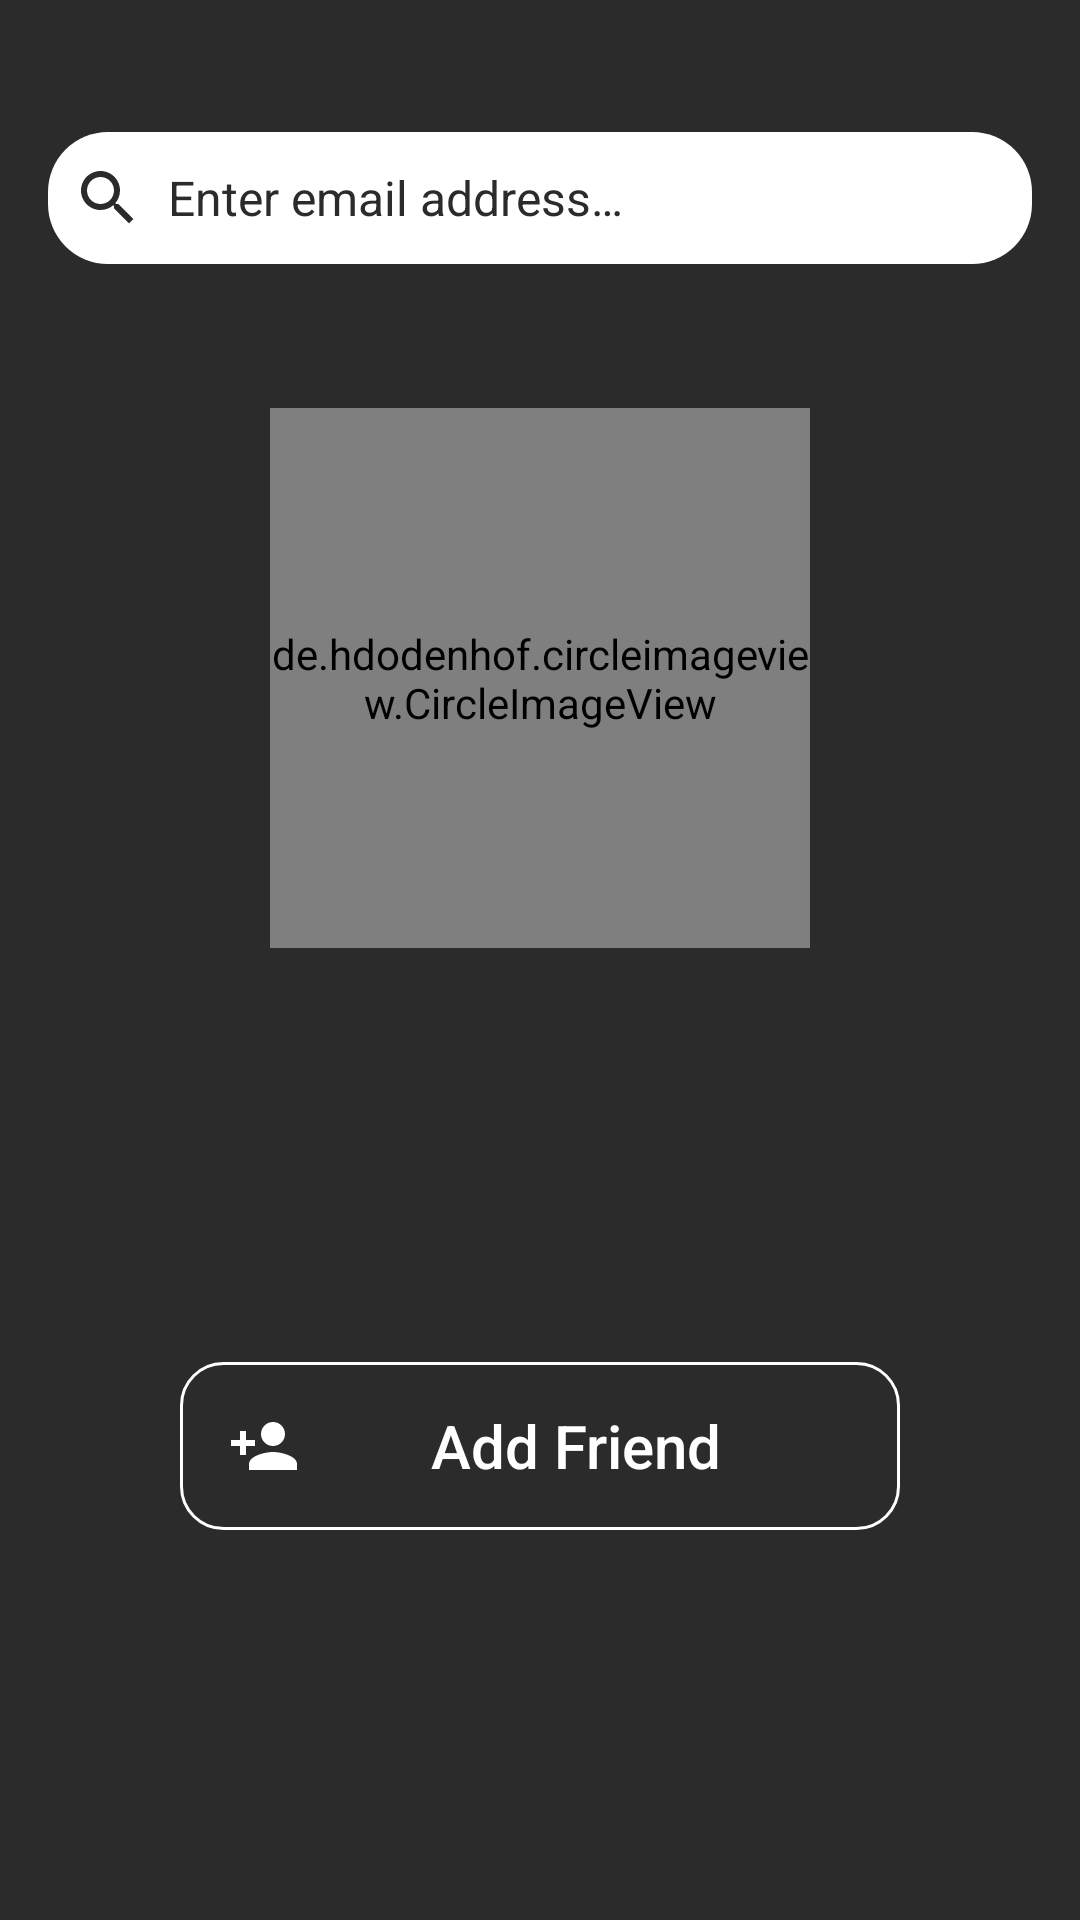

This screen was rendered from an Android layout file. Write that file and the resources it references.
<!-- AndroidManifest.xml: application theme AppTheme -->
<!-- res/layout/display_user_info_activity.xml -->
<?xml version="1.0" encoding="utf-8"?>
<RelativeLayout xmlns:android="http://schemas.android.com/apk/res/android"
    xmlns:tools="http://schemas.android.com/tools"
    android:layout_width="match_parent"
    android:layout_height="match_parent"
    android:background="@color/light_black"
    android:padding="@dimen/layout_padding">

    <ProgressBar
        android:id="@+id/progress_bar_display_info"
        style="@style/Widget.AppCompat.ProgressBar"
        android:layout_width="80dp"
        android:layout_height="80dp"
        android:layout_centerInParent="true"
        android:layout_marginBottom="12dp"
        android:indeterminateDrawable="@drawable/circular_progress"
        android:visibility="invisible" />

    <Button
        android:id="@+id/msg_or_add_button_info_activity"
        style="@style/button_states_text_style"
        android:layout_width="240dp"
        android:layout_height="56dp"
        android:layout_below="@id/email_txt_view_info_activity"
        android:layout_centerHorizontal="true"
        android:layout_marginTop="48dp"
        android:background="@drawable/button_state_backgrounds"
        android:clickable="true"
        android:drawableStart="@drawable/add_friend_icon"
        android:drawableLeft="@drawable/add_friend_icon"
        android:focusable="true"
        android:gravity="center"
        android:paddingStart="16dp"
        android:paddingEnd="16dp"
        android:text="@string/string_add_friend"
        android:textSize="20sp" />

    <Button
        android:id="@+id/group_message_button_info_activity"
        style="@style/button_states_text_style"
        android:layout_width="240dp"
        android:layout_height="56dp"
        android:layout_below="@id/msg_or_add_button_info_activity"
        android:layout_centerHorizontal="true"
        android:layout_marginTop="24dp"
        android:background="@drawable/button_state_backgrounds"
        android:clickable="true"
        android:drawableStart="@drawable/people_icon"
        android:drawableLeft="@drawable/people_icon"
        android:focusable="true"
        android:fontFamily="sans-serif-medium"
        android:gravity="center"
        android:paddingStart="16dp"
        android:paddingEnd="16dp"
        android:text="@string/string_group_message"
        android:textSize="20sp"
        android:visibility="invisible"
        tools:visibility="visible" />

    <EditText
        android:id="@+id/search_edit_text_info_activity"
        style="@style/black_text_style"
        android:layout_width="match_parent"
        android:layout_height="44dp"
        android:layout_marginStart="12dp"
        android:layout_marginTop="40dp"
        android:layout_marginEnd="12dp"
        android:background="@drawable/edit_text_background"
        android:drawableStart="@drawable/search_icon"
        android:drawableLeft="@drawable/search_icon"
        android:drawablePadding="8dp"
        android:fontFamily="sans-serif"
        android:hint="@string/string_enter_email"
        android:importantForAutofill="no"
        android:inputType="textEmailAddress"
        android:maxLines="1"
        android:padding="8dp"
        android:textColorHint="@color/light_black" />

    <TextView
        android:id="@+id/name_txt_view_info_activity"
        style="@style/white_text_style"
        android:layout_width="wrap_content"
        android:layout_height="wrap_content"
        android:layout_below="@id/profile_img_view_display_info_activity"
        android:layout_centerInParent="true"
        android:layout_marginTop="28dp"
        android:textSize="24sp"
        tools:text="@string/string_name" />

    <TextView
        android:id="@+id/email_txt_view_info_activity"
        style="@style/white_text_style"
        android:layout_width="wrap_content"
        android:layout_height="wrap_content"
        android:layout_below="@id/name_txt_view_info_activity"
        android:layout_centerInParent="true"
        android:layout_marginTop="8dp"
        tools:text="@string/string_email" />

    <de.hdodenhof.circleimageview.CircleImageView
        android:id="@+id/profile_img_view_display_info_activity"
        android:layout_width="180dp"
        android:layout_height="180dp"
        android:layout_centerHorizontal="true"
        android:layout_marginTop="132dp"
        android:src="@drawable/no_image" />

    <TextView
        android:id="@+id/no_user_found_info_activity"
        style="@style/white_text_style"
        android:layout_width="wrap_content"
        android:layout_height="wrap_content"
        android:layout_centerInParent="true"
        android:gravity="center"
        android:text="@string/string_no_user_found"
        android:textSize="20sp"
        android:textStyle="italic"
        android:visibility="invisible"
        tools:visibility="visible" />

</RelativeLayout>
<!-- resources referenced by this layout -->
<resources>
  <color name="light_black">#2b2b2b</color>
  <dimen name="layout_padding">4dp</dimen>
  <!-- drawable button_state_backgrounds (drawable) -->
  <?xml version="1.0" encoding="utf-8"?>
  <selector xmlns:android="http://schemas.android.com/apk/res/android">
      <item android:drawable="@drawable/pressed_button" android:state_pressed="true" />
      <item android:drawable="@drawable/disabled_button" android:state_enabled="false" />
      <item android:drawable="@drawable/normal_button" android:state_enabled="true" />
      <item android:drawable="@drawable/normal_button" />
  </selector>
  <!-- drawable edit_text_background (drawable) -->
  <?xml version="1.0" encoding="utf-8"?>
  <shape xmlns:android="http://schemas.android.com/apk/res/android"
      android:padding="10dp"
      android:shape="rectangle">
      <solid android:color="#FFFFFF" />
      <corners android:radius="20dp" />
  </shape>
  <string name="string_add_friend">Add Friend</string>
  <string name="string_email">Email</string>
  <string name="string_enter_email">Enter email address…</string>
  <string name="string_group_message">Create Group</string>
  <string name="string_name">Name</string>
  <string name="string_no_user_found">No User found matching this email address</string>
  <style name="black_text_style">
          <item name="android:textColor">@color/mostly_black</item>
          <item name="android:textSize">16sp</item>
          <item name="android:fontFamily">sans-serif</item>
      </style>
  <style name="button_states_text_style">
          <item name="android:textColor">@drawable/button_text_colors</item>
          <item name="android:textSize">24sp</item>
          <item name="android:fontFamily">sans-serif-medium</item>
      </style>
  <style name="white_text_style">
          <item name="android:textColor">@color/white</item>
          <item name="android:textSize">16sp</item>
          <item name="android:fontFamily">sans-serif</item>
      </style>
  <style name="AppTheme" parent="Theme.MaterialComponents.Light.NoActionBar.Bridge">
          <item name="colorPrimary">@color/light_black</item>
          <item name="colorPrimaryDark">@color/mostly_black</item>
          <item name="colorAccent">@color/mostly_black</item>
          <item name="android:buttonStyle">?android:attr/buttonBarStyle</item>
      </style>
  <!-- drawable disabled_button (drawable) -->
  <?xml version="1.0" encoding="UTF-8"?>
  <shape xmlns:android="http://schemas.android.com/apk/res/android"
      android:shape="rectangle">
      <solid android:color="@color/light_black" />
      <stroke
          android:width="1dp"
          android:color="@color/light_gray" />
      <padding
          android:bottom="10dp"
          android:left="10dp"
          android:right="10dp"
          android:top="10dp" />
      <corners android:radius="14dp" />
  </shape>
  <!-- drawable normal_button (drawable) -->
  <?xml version="1.0" encoding="UTF-8"?>
  <shape xmlns:android="http://schemas.android.com/apk/res/android"
      android:shape="rectangle">
      <solid android:color="@color/light_black" />
      <stroke
          android:width="1dp"
          android:color="@color/white" />
      <padding
          android:bottom="10dp"
          android:left="10dp"
          android:right="10dp"
          android:top="10dp" />
      <corners android:radius="14dp" />
  </shape>
  <color name="white">#FFFFFF</color>
  <color name="mostly_black">#1D1D1D</color>
  <!-- drawable button_text_colors (drawable) -->
  <?xml version="1.0" encoding="utf-8"?>
  <selector xmlns:android="http://schemas.android.com/apk/res/android">
      <item android:color="@color/light_gray" android:state_enabled="false" />
      <item android:color="#FAFAFA" android:state_pressed="true" />
      <item android:color="@color/white" />
  </selector>
  <color name="light_gray">#858585</color>
</resources>
